Dataset: data (GitHub, gabrielaiji/deep_learning). Classes: acier, combat, dragon, eau, feu, glace, insecte, normal, plante, poison, psy, roche, sol, spectre, tenebres, électrique.

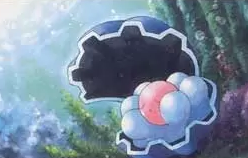
Label: eau

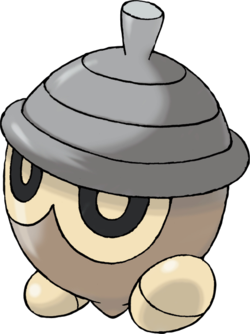
Label: plante

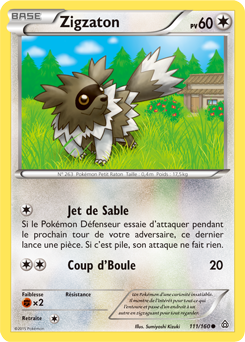
Label: normal

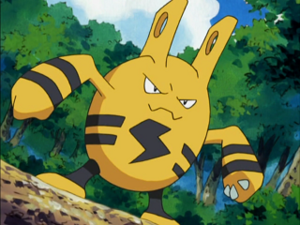
Label: électrique

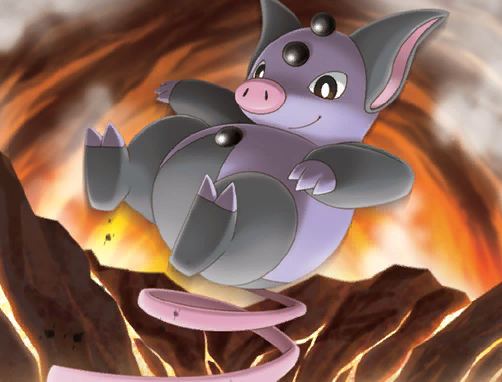
Label: psy

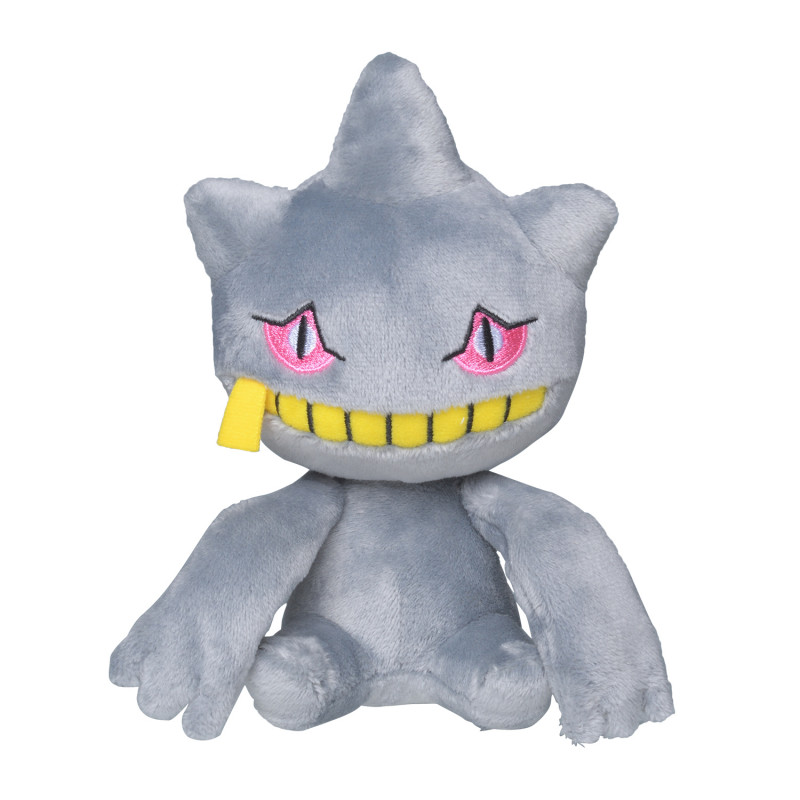
Label: spectre
